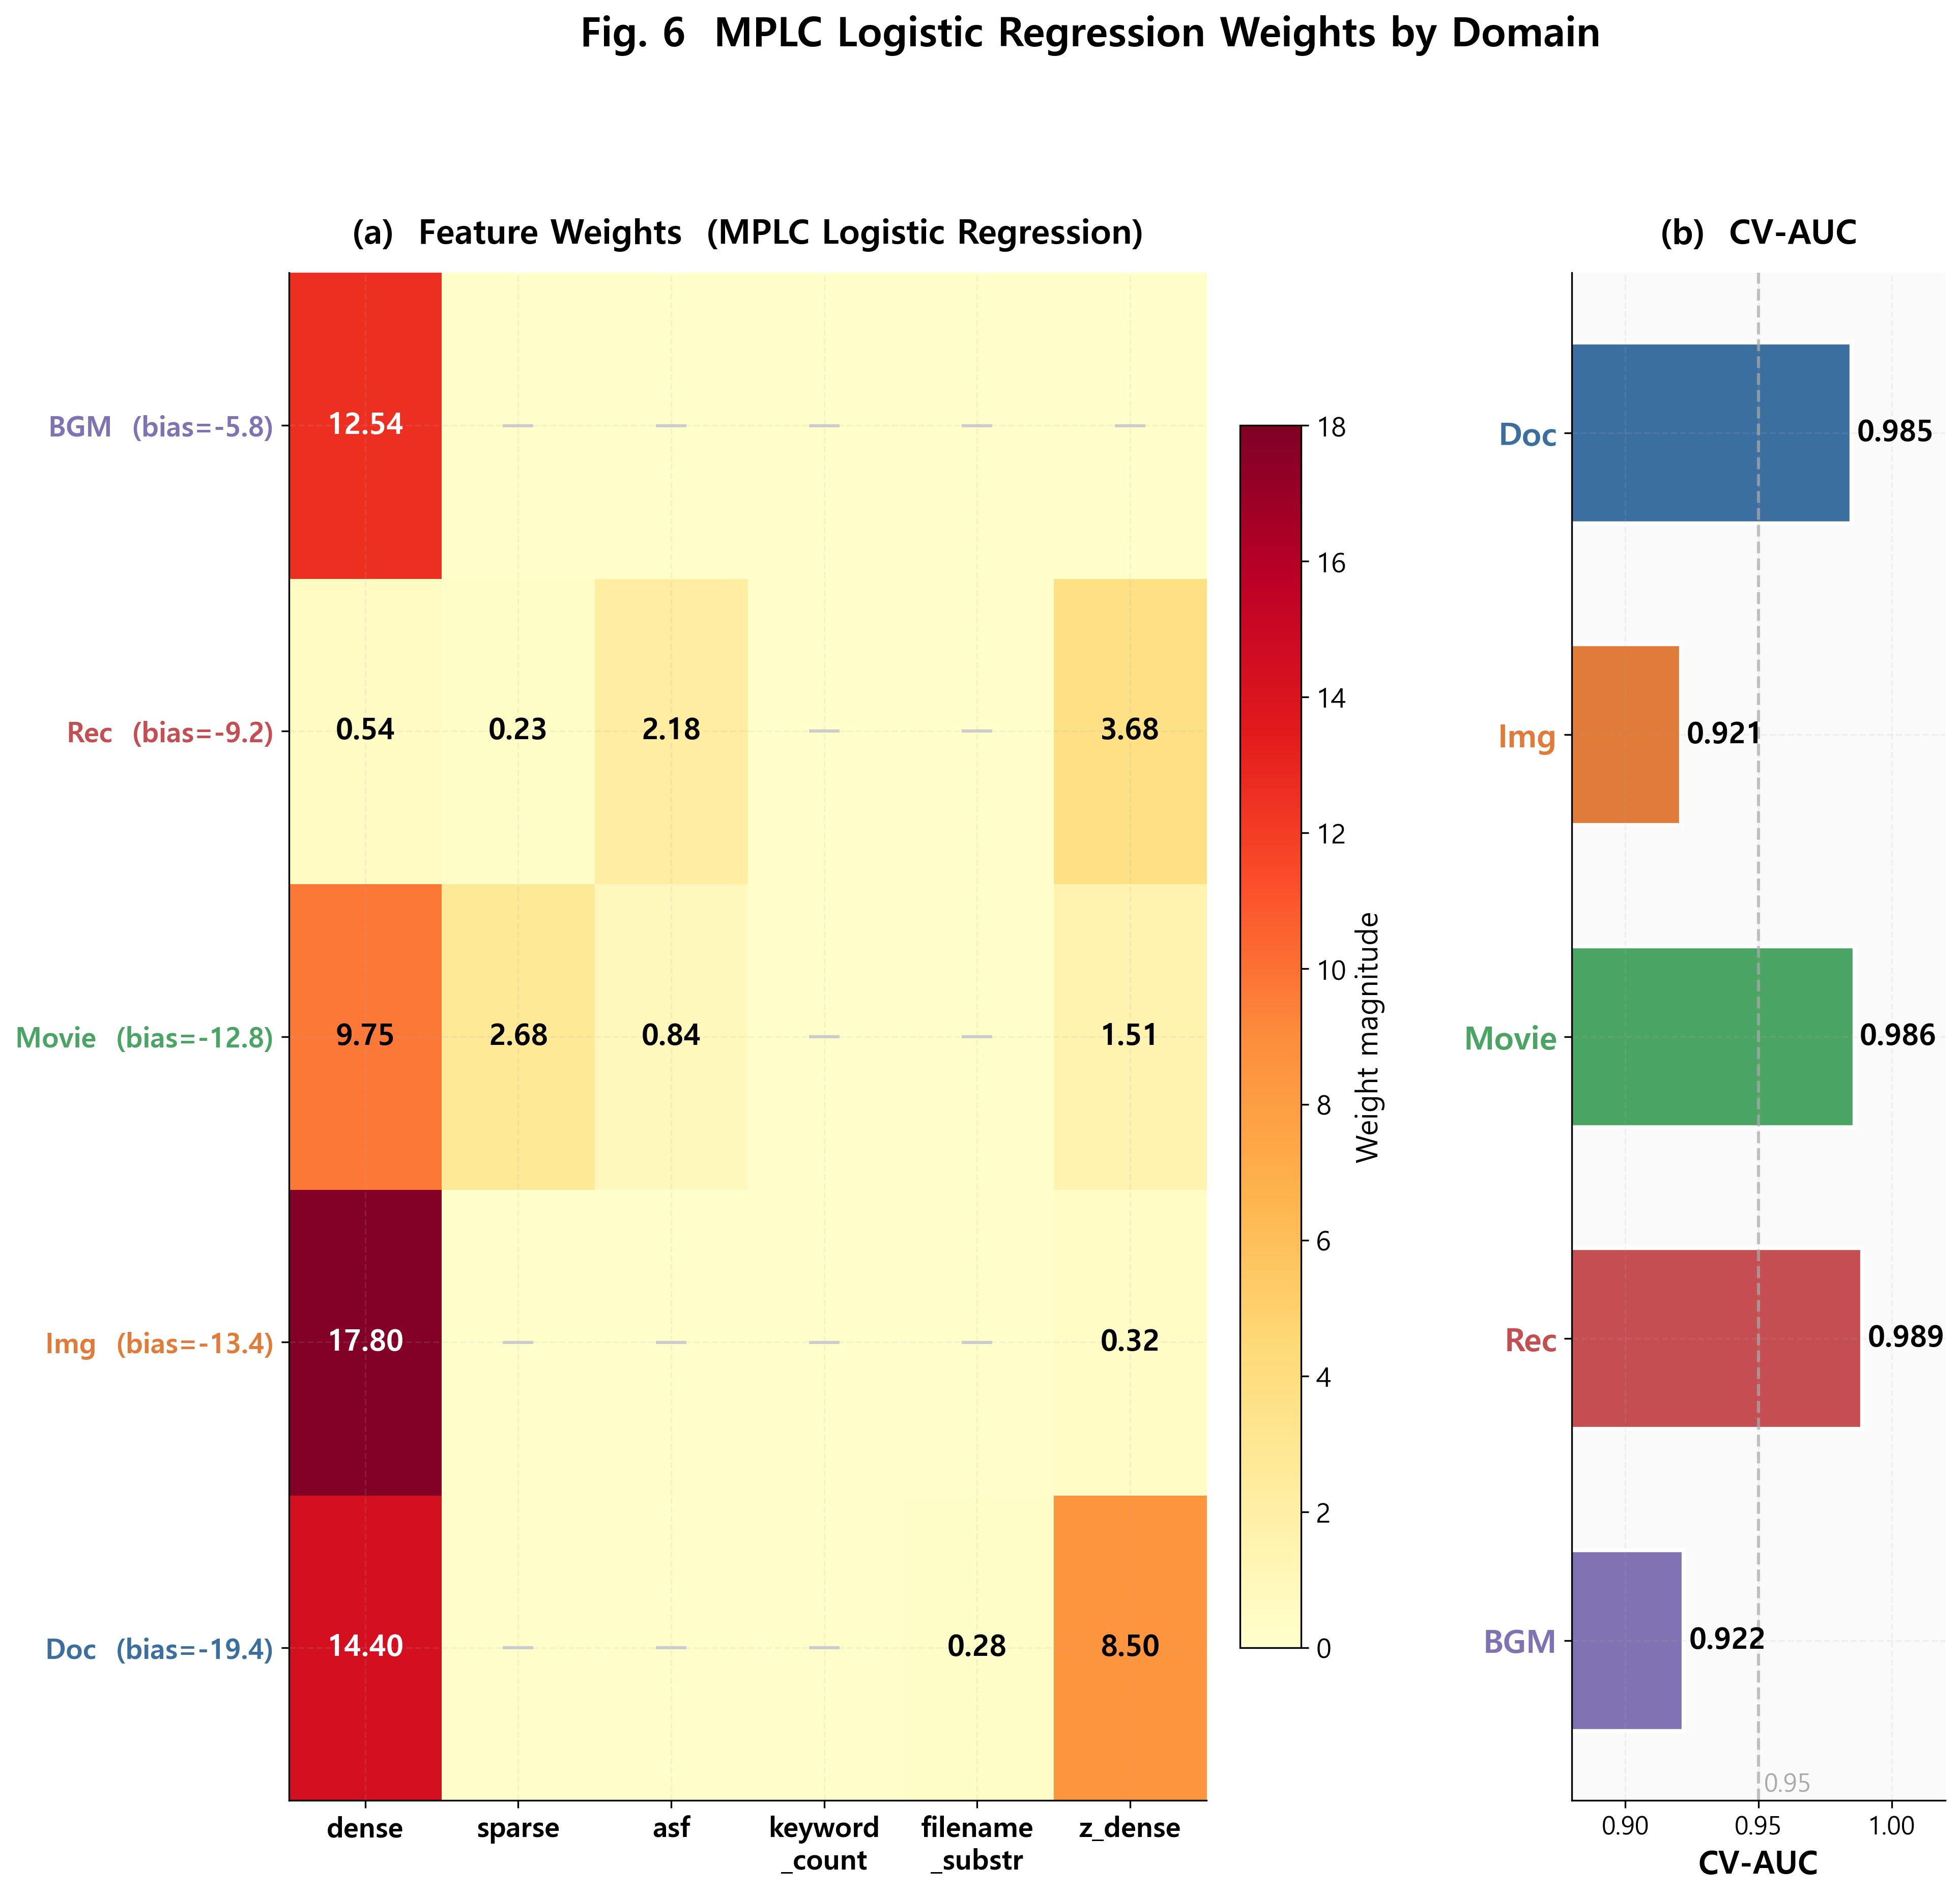

Write Python code to recreate this figure.
"""Fig 6 - MPLC Feature Weights Heatmap + AUC (PPT square, v3.1)."""
from __future__ import annotations
import numpy as np
import matplotlib.pyplot as plt
import matplotlib.gridspec as gridspec
from matplotlib.colors import Normalize
from _common import setup_style, save, MPLC_WEIGHTS, DOMAIN_COLORS

setup_style()
fig = plt.figure(figsize=(14, 13))
gs = gridspec.GridSpec(1, 2, figure=fig,
                       width_ratios=[3, 1], wspace=0.22)
fig.suptitle("Fig. 6  MPLC Logistic Regression Weights by Domain",
             fontsize=19, fontweight="bold", y=1.01)

domains  = ["Doc", "Img", "Movie", "Rec", "BGM"]
features = ["dense", "sparse", "asf", "keyword", "filename", "z_dense"]
feat_labels = ["dense", "sparse", "asf", "keyword\n_count", "filename\n_substr", "z_dense"]

# ── (a) Heatmap ──
ax_h = fig.add_subplot(gs[0])
matrix = np.array([[MPLC_WEIGHTS[d][f] for f in features] for d in domains])

im = ax_h.imshow(matrix, cmap="YlOrRd", aspect="auto",
                 norm=Normalize(vmin=0, vmax=18))
cbar = fig.colorbar(im, ax=ax_h, shrink=0.80, pad=0.03)
cbar.set_label("Weight magnitude", fontsize=14)
cbar.ax.tick_params(labelsize=13)

# Cell values
for i in range(len(domains)):
    for j in range(len(features)):
        v = matrix[i, j]
        color = "#CCCCCC" if v == 0 else ("white" if v > 10 else "black")
        txt = f"{v:.2f}" if v > 0 else "—"
        ax_h.text(j, i, txt, ha="center", va="center",
                  fontsize=14, fontweight="bold", color=color)

ax_h.set_xticks(range(len(features)))
ax_h.set_xticklabels(feat_labels, fontsize=13, fontweight="bold", ha="center")
ytick_labels = [f"{d}  (bias={MPLC_WEIGHTS[d]['bias']:.1f})"
                for d in domains]
ax_h.set_yticks(range(len(domains)))
ax_h.set_yticklabels(ytick_labels, fontsize=13, fontweight="bold")
for i, d in enumerate(domains):
    ax_h.get_yticklabels()[i].set_color(DOMAIN_COLORS[d])
ax_h.invert_yaxis()
ax_h.set_title("(a)  Feature Weights  (MPLC Logistic Regression)",
               fontsize=16, fontweight="bold", pad=14)

# ── (b) AUC bars ──
ax_a = fig.add_subplot(gs[1])
auc_vals = [MPLC_WEIGHTS[d]["auc"] for d in domains]
bars = ax_a.barh(range(len(domains)), auc_vals,
                 color=[DOMAIN_COLORS[d] for d in domains],
                 edgecolor="white", lw=2, height=0.6)

for b, v in zip(bars, auc_vals):
    ax_a.text(v + 0.002, b.get_y() + b.get_height()/2,
              f"{v:.3f}", va="center", fontsize=14, fontweight="bold")

ax_a.set_yticks(range(len(domains)))
ax_a.set_yticklabels(domains, fontsize=15, fontweight="bold")
for i, d in enumerate(domains):
    ax_a.get_yticklabels()[i].set_color(DOMAIN_COLORS[d])
ax_a.invert_yaxis()
ax_a.set_xlim(0.88, 1.02)
ax_a.set_xlabel("CV-AUC", fontsize=15, fontweight="bold")
ax_a.set_title("(b)  CV-AUC", fontsize=16, fontweight="bold", pad=14)
ax_a.axvline(0.95, color="#AAAAAA", ls="--", lw=1.5, alpha=0.7)
ax_a.text(0.952, 4.5, "0.95", fontsize=12, color="#AAAAAA")

fig.tight_layout(rect=[0, 0, 1, 0.97])
save(fig, "fig06_mplc_weights_heatmap.png")
